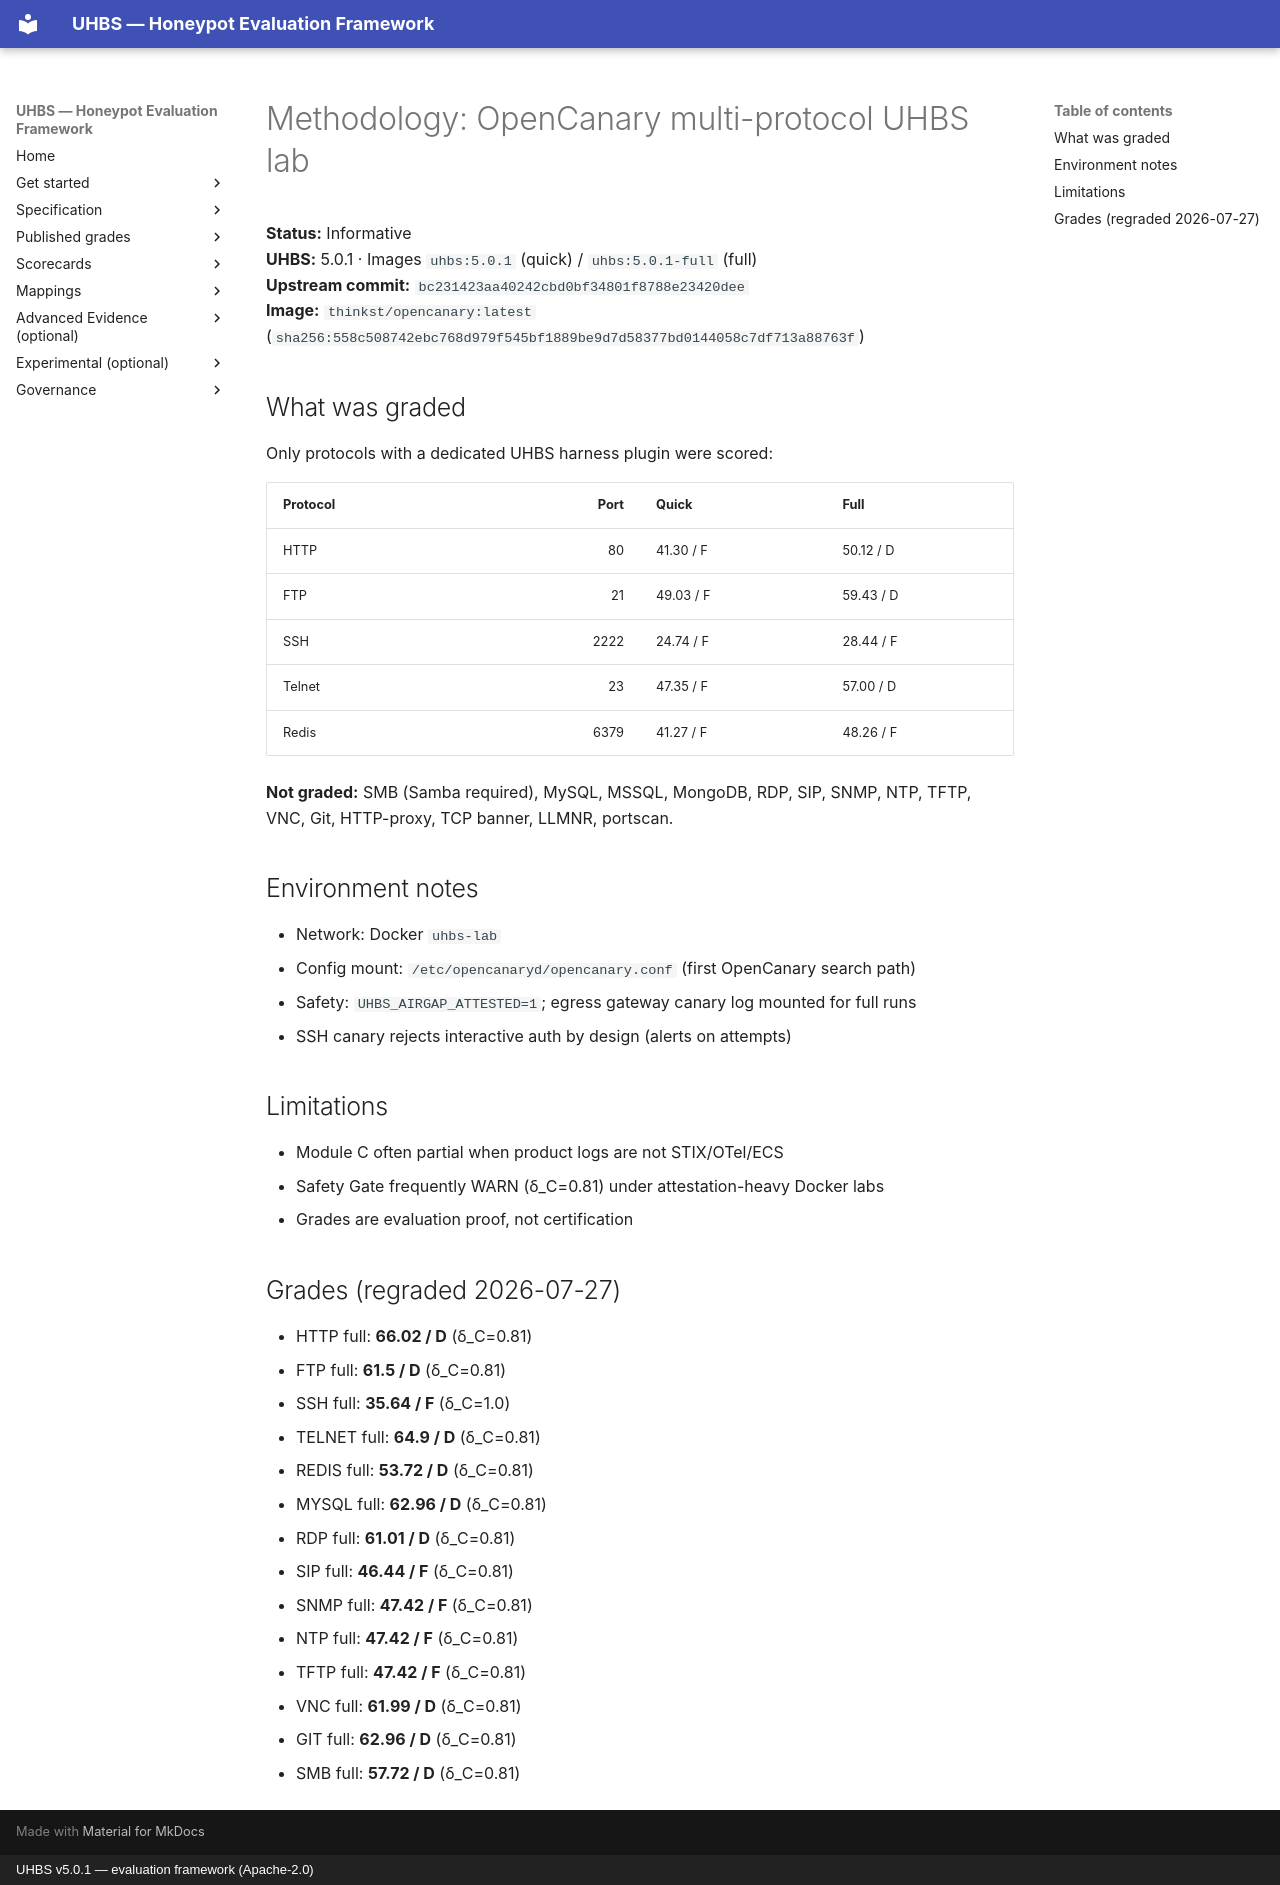

repository: uhbs/uhbs-standard · page: conformance/archive/v5.0.0/opencanary/METHODOLOGY/index.html · generator: mkdocs · copyright: UHBS v5.0.1 — evaluation framework (Apache-2.0)

# Methodology: OpenCanary multi-protocol UHBS lab

**Status:** Informative  
**UHBS:** 5.0.1 · Images `uhbs:5.0.1` (quick) / `uhbs:5.0.1-full` (full)  
**Upstream commit:** `bc231423aa40242cbd0bf34801f8788e23420dee`  
**Image:** `thinkst/opencanary:latest` (`sha256:558c508742ebc768d979f545bf1889be9d7d58377bd0144058c7df713a88763f`)

## What was graded

Only protocols with a dedicated UHBS harness plugin were scored:

| Protocol | Port | Quick | Full |
| --- | ---: | --- | --- |
| HTTP | 80 | 41.30 / F | 50.12 / D |
| FTP | 21 | 49.03 / F | 59.43 / D |
| SSH | 2222 | 24.74 / F | 28.44 / F |
| Telnet | 23 | 47.35 / F | 57.00 / D |
| Redis | 6379 | 41.27 / F | 48.26 / F |

**Not graded:** SMB (Samba required), MySQL, MSSQL, MongoDB, RDP, SIP, SNMP, NTP, TFTP, VNC, Git, HTTP-proxy, TCP banner, LLMNR, portscan.

## Environment notes

- Network: Docker `uhbs-lab`
- Config mount: `/etc/opencanaryd/opencanary.conf` (first OpenCanary search path)
- Safety: `UHBS_AIRGAP_ATTESTED=1`; egress gateway canary log mounted for full runs
- SSH canary rejects interactive auth by design (alerts on attempts)

## Limitations

- Module C often partial when product logs are not STIX/OTel/ECS
- Safety Gate frequently WARN (δ_C=0.81) under attestation-heavy Docker labs
- Grades are evaluation proof, not certification

## Grades (regraded 2026-07-27)

- HTTP full: **66.02 / D** (δ_C=0.81)
- FTP full: **61.5 / D** (δ_C=0.81)
- SSH full: **35.64 / F** (δ_C=1.0)
- TELNET full: **64.9 / D** (δ_C=0.81)
- REDIS full: **53.72 / D** (δ_C=0.81)
- MYSQL full: **62.96 / D** (δ_C=0.81)
- RDP full: **61.01 / D** (δ_C=0.81)
- SIP full: **46.44 / F** (δ_C=0.81)
- SNMP full: **47.42 / F** (δ_C=0.81)
- NTP full: **47.42 / F** (δ_C=0.81)
- TFTP full: **47.42 / F** (δ_C=0.81)
- VNC full: **61.99 / D** (δ_C=0.81)
- GIT full: **62.96 / D** (δ_C=0.81)
- SMB full: **57.72 / D** (δ_C=0.81)
